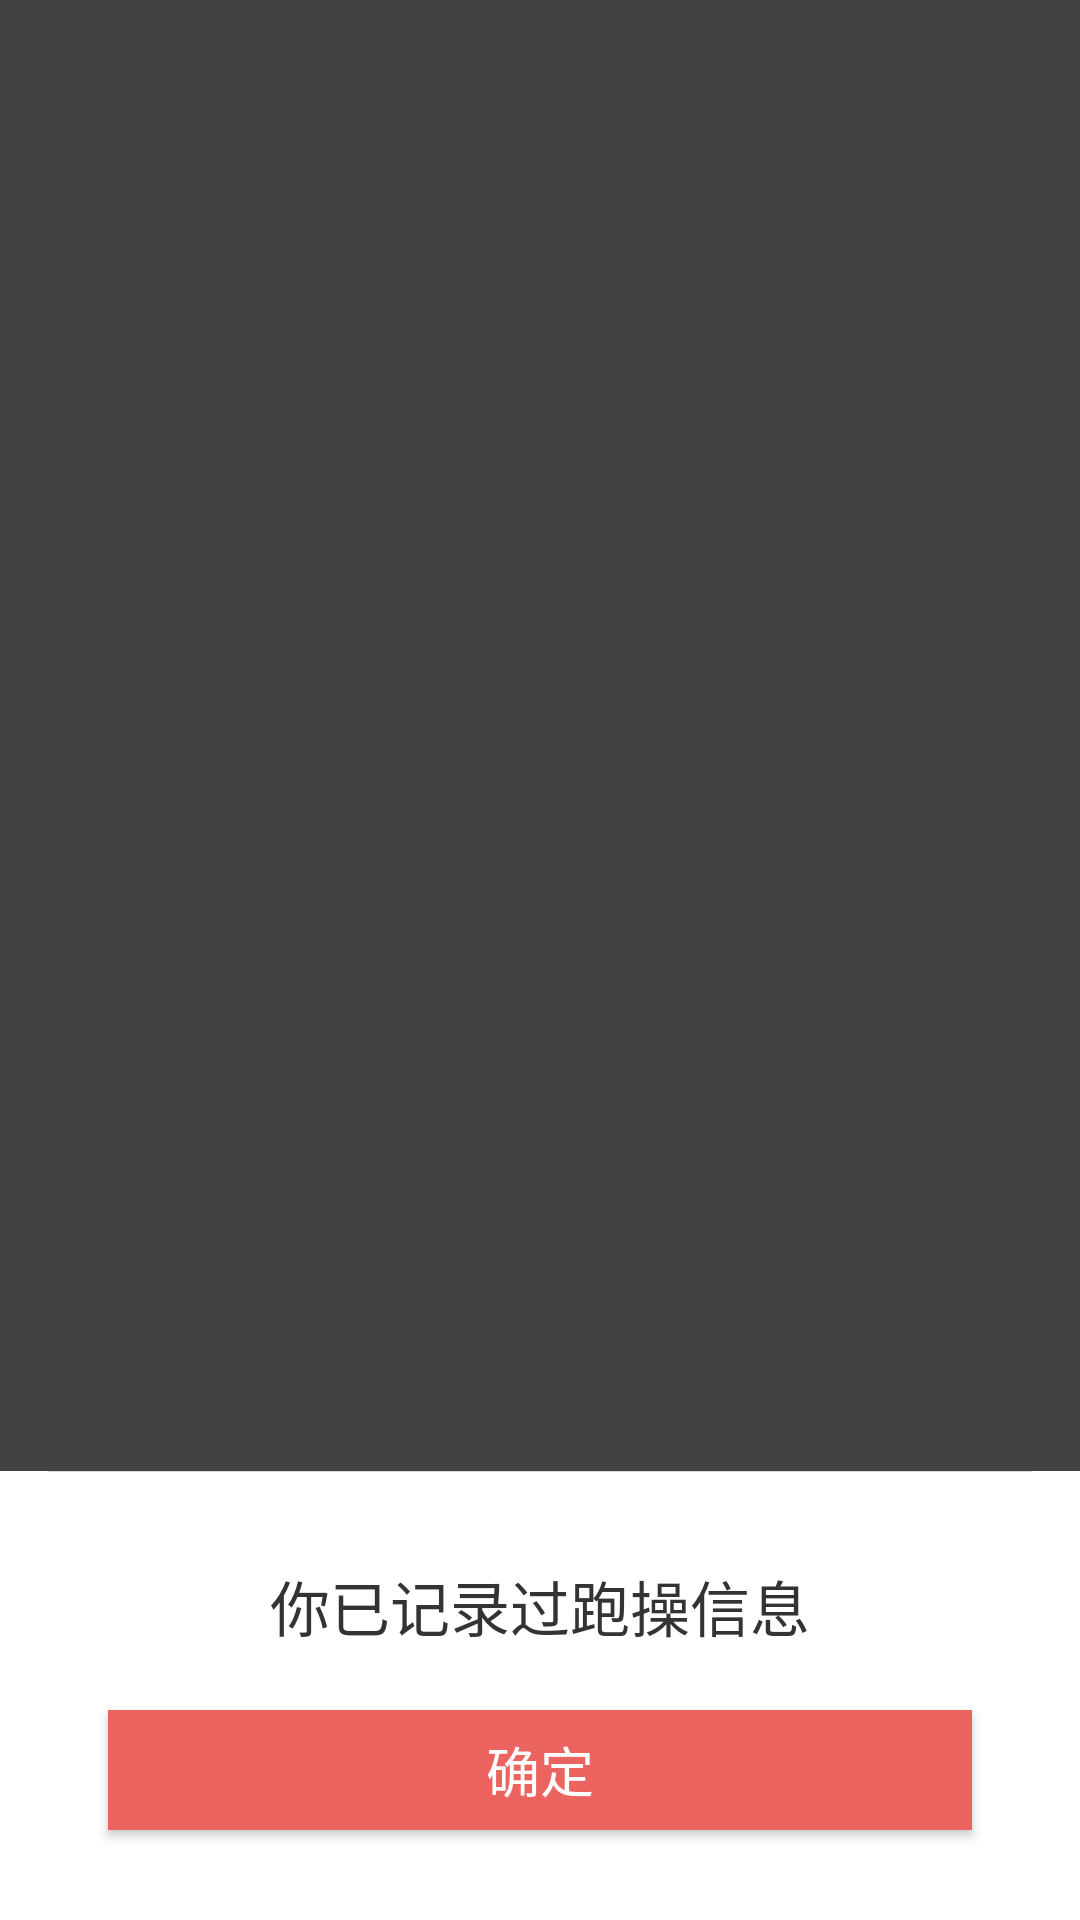

Produce the Android XML layout that renders to this screen, including the resource entries it uses.
<!-- AndroidManifest.xml: application theme AppTheme -->
<!-- res/layout/pop_window_run_already.xml -->
<?xml version="1.0" encoding="utf-8"?>
<RelativeLayout xmlns:android="http://schemas.android.com/apk/res/android"
    android:layout_width="match_parent"
    android:layout_height="match_parent"
    android:background="@color/half_transparent_black"
    android:orientation="vertical">

    <LinearLayout
        android:layout_width="fill_parent"
        android:layout_height="wrap_content"
        android:layout_alignParentBottom="true"
        android:layout_marginBottom="0dp"
        android:background="@color/white"
        android:orientation="vertical"
        android:paddingLeft="16dp"
        android:paddingRight="16dp">

        <TextView
            style="@style/horizontal_line_style"
            android:layout_marginBottom="20dp" />

        <TextView
            android:layout_width="match_parent"
            android:layout_height="wrap_content"
            android:layout_marginBottom="20dp"
            android:layout_marginTop="10dp"
            android:gravity="center"
            android:text="你已记录过跑操信息"
            android:textColor="@color/black_33"
            android:textSize="20sp" />


            <Button
                android:id="@+id/run_ok"
                android:layout_width="match_parent"
                android:layout_height="40dp"
                android:layout_gravity="center_horizontal"
                android:layout_marginLeft="20dp"
                android:layout_marginRight="20dp"
                android:layout_marginBottom="30dp"
                android:background="@color/sienna"
                android:textColor="@color/white"
                android:textSize="18sp"
                android:text="确定" />

    </LinearLayout>

</RelativeLayout>
<!-- resources referenced by this layout -->
<resources>
  <color name="black_33">#333333</color>
  <color name="half_transparent_black">#BB000000</color>
  <color name="sienna">#EB6460</color>
  <color name="white">#FFFFFF</color>
  <style name="horizontal_line_style">
          <item name="android:background">@color/line_and_outline_grey</item>
          <item name="android:layout_width">match_parent</item>
          <item name="android:layout_height">0.4dp</item>
      </style>
  <style name="AppTheme" parent="Theme.AppCompat.Light.NoActionBar" />
  <color name="line_and_outline_grey">#d9d9d9</color>
</resources>
